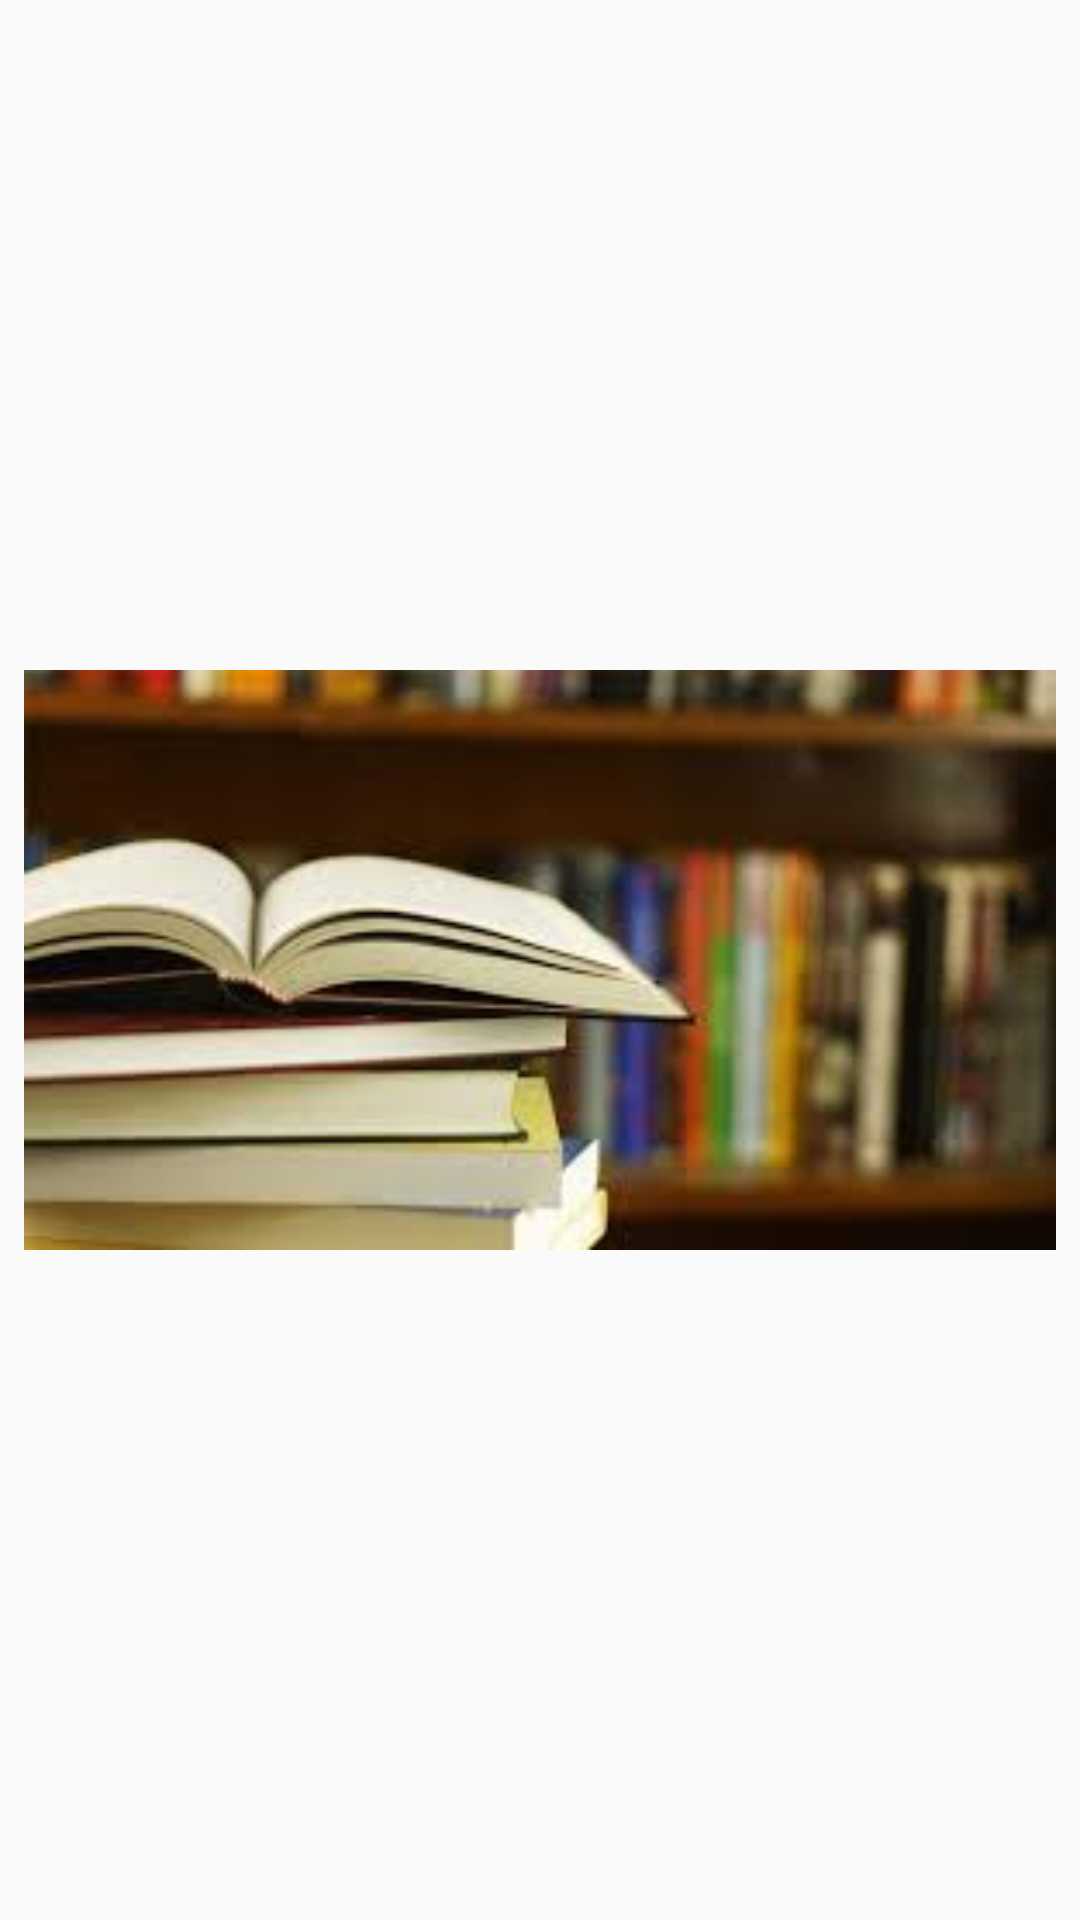

Produce the Android XML layout that renders to this screen, including the resource entries it uses.
<!-- AndroidManifest.xml: application theme AppTheme -->
<!-- res/layout/slider_layout.xml -->
<?xml version="1.0" encoding="utf-8"?>
<androidx.constraintlayout.widget.ConstraintLayout
    android:id="@+id/banner_container"
    xmlns:android="http://schemas.android.com/apk/res/android"
    xmlns:app="http://schemas.android.com/apk/res-auto"
    xmlns:tools="http://schemas.android.com/tools"
    android:elevation="4dp"
    android:padding="8dp"
    android:background="@drawable/slider_background"
    android:layout_width="match_parent"
    android:layout_height="match_parent">

    <ImageView
        android:id="@+id/banner_slide"
        android:layout_width="match_parent"
        android:layout_height="match_parent"
        android:scaleType="fitCenter"
        app:srcCompat="@drawable/ad_banner"
        tools:layout_editor_absoluteX="96dp"
        tools:layout_editor_absoluteY="207dp" />
</androidx.constraintlayout.widget.ConstraintLayout>
<!-- resources referenced by this layout -->
<resources>
  <!-- drawable ad_banner: jpg bitmap (drawable, 6589 bytes) -->
  <style name="AppTheme" parent="Theme.AppCompat.Light.DarkActionBar">
          
          <item name="colorPrimary">@color/colorPrimary</item>
          <item name="colorPrimaryDark">@color/colorPrimaryDark</item>
          <item name="colorAccent">@color/colorPrimary</item>
      </style>
  <color name="colorPrimary">#1565C0</color>
  <color name="colorPrimaryDark">#052586</color>
</resources>
